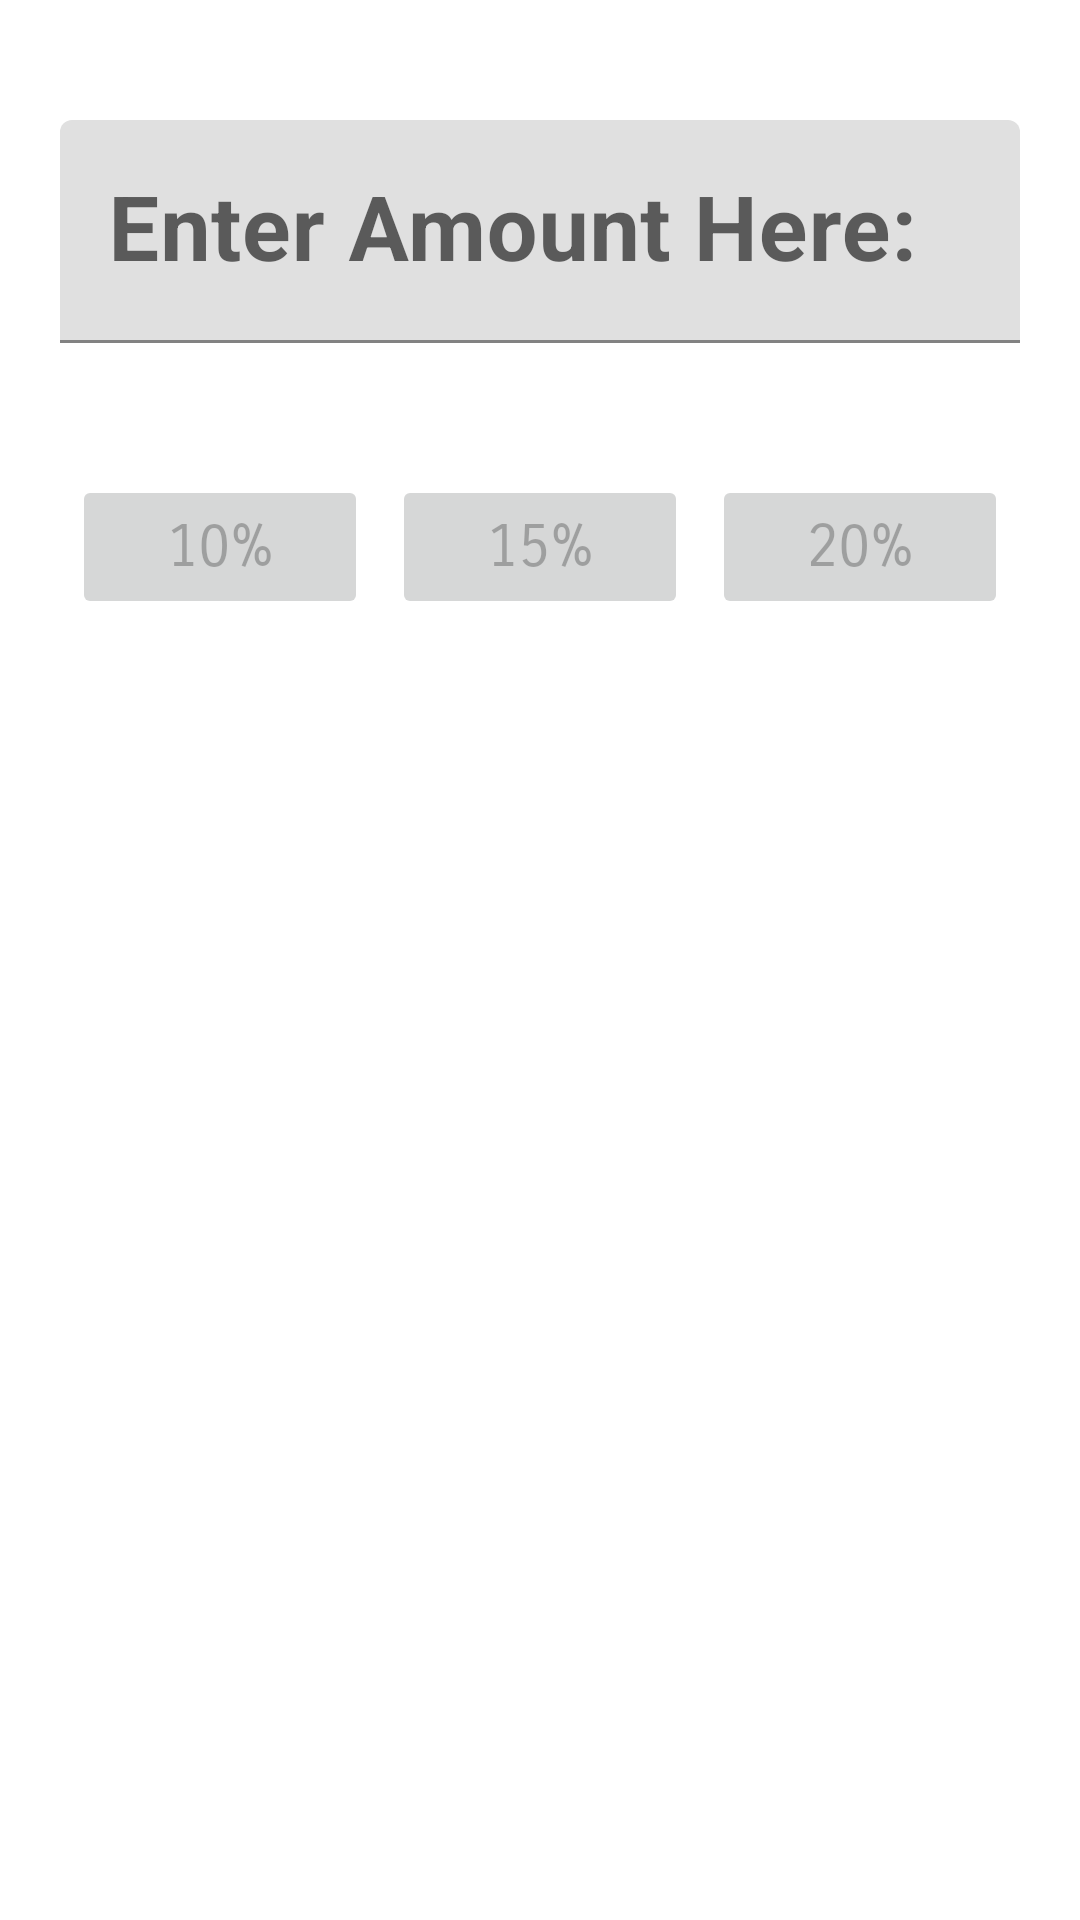

Write the Android layout XML for this screen, with the resource values it uses.
<!-- AndroidManifest.xml: activity theme Theme.MaterialComponents.Light.DarkActionBar -->
<!-- res/layout/activity_main.xml -->
<?xml version="1.0" encoding="utf-8"?>
<LinearLayout xmlns:android="http://schemas.android.com/apk/res/android"
    xmlns:tools="http://schemas.android.com/tools"
    android:layout_width="match_parent"
    android:layout_height="match_parent"
    android:focusable="false"
    android:focusableInTouchMode="true"
    xmlns:app="http://schemas.android.com/apk/res-auto"
    tools:context=".MainActivity"
    android:orientation="vertical"
    android:background="@drawable/activity_background">

    <android.support.design.widget.TextInputLayout
        android:id="@+id/amount_layout"
        android:layout_width="match_parent"
        android:layout_height="wrap_content"
        app:hintTextAppearance="@style/TextLabel"
        android:layout_marginTop="20dp">

        <android.support.design.widget.TextInputEditText
            android:id="@+id/amount"
            android:layout_width="match_parent"
            android:layout_height="wrap_content"
            android:textSize="30sp"
            android:textStyle="bold"
            android:inputType="numberDecimal"
            android:hint="@string/enter_amount_here"
            android:layout_margin="20dp"/>

    </android.support.design.widget.TextInputLayout>

    <LinearLayout
        android:layout_width="match_parent"
        android:layout_height="wrap_content"
        android:orientation="horizontal"
        android:gravity="center"
        android:weightSum="3"
        android:layout_margin="20dp">

        <Button
            android:id="@+id/ten_percent"
            android:layout_width="wrap_content"
            android:layout_height="wrap_content"
            android:fontFamily="sans-serif-smallcaps"
            android:layout_weight="1"
            android:layout_margin="4dp"
            android:enabled="false"
            android:textSize="20sp"
            android:text="@string/_10"/>

        <Button
            android:id="@+id/fifteen_percent"
            android:layout_width="wrap_content"
            android:layout_height="wrap_content"
            android:layout_weight="1"
            android:fontFamily="sans-serif-smallcaps"
            android:textSize="20sp"
            android:enabled="false"
            android:layout_margin="4dp"
            android:text="@string/_15"/>

        <Button
            android:id="@+id/twenty_percent"
            android:layout_width="wrap_content"
            android:layout_height="wrap_content"
            android:layout_weight="1"
            android:layout_margin="4dp"
            android:enabled="false"
            android:fontFamily="sans-serif-smallcaps"
            android:textSize="20sp"
            android:text="@string/_20"/>

    </LinearLayout>

    <Button
        android:id="@+id/reset_button"
        android:layout_width="wrap_content"
        android:layout_height="wrap_content"
        android:fontFamily="sans-serif-smallcaps"
        android:layout_margin="4dp"
        android:visibility="gone"
        android:textSize="20sp"
        android:layout_gravity="center"
        android:text="@string/reset"/>

    <TextView
        android:id="@+id/tip_text"
        android:layout_width="match_parent"
        android:layout_height="wrap_content"
        android:textSize="24sp"
        android:textStyle="bold"
        android:layout_marginTop="10dp"
        android:paddingStart="30dp"
        android:paddingEnd="30dp"
        />

    <TextView
        android:id="@+id/total_text"
        android:layout_width="match_parent"
        android:layout_height="wrap_content"
        android:textSize="24sp"
        android:textStyle="bold"
        android:layout_marginTop="20dp"
        android:paddingStart="30dp"
        android:paddingEnd="30dp"
        />

</LinearLayout>
<!-- resources referenced by this layout -->
<resources>
  <string name="_10">10%</string>
  <string name="_15">15%</string>
  <string name="_20">20%</string>
  <string name="enter_amount_here">Enter Amount Here:</string>
  <string name="reset">Reset</string>
  <style name="TextLabel" parent="TextAppearance.Design.Hint">
          <item name="android:textSize">20sp</item>
      </style>
</resources>
